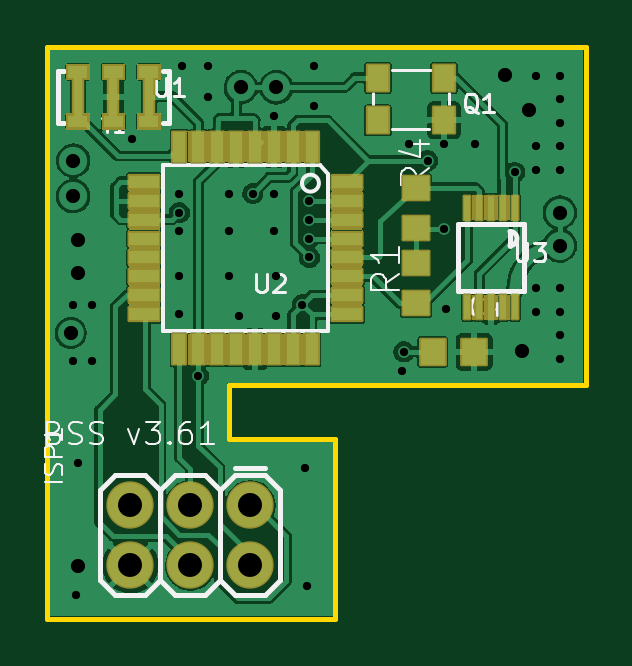
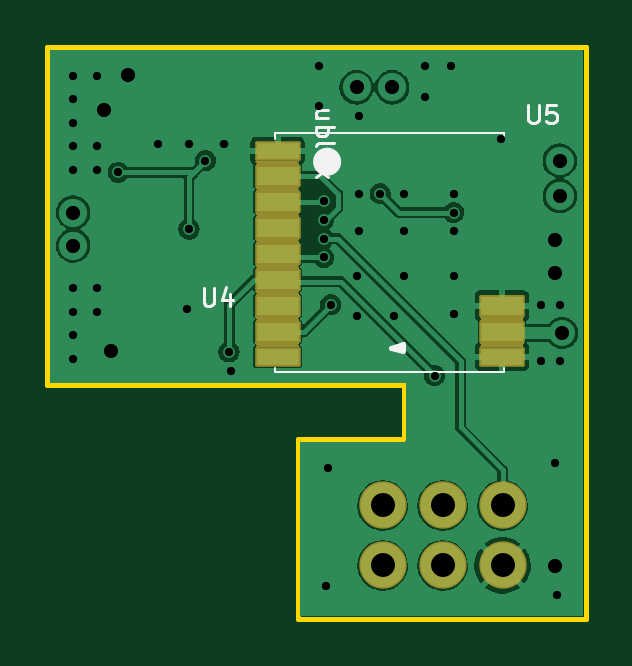
Circuit board: 11 layer files. Board 22.8 x 24.2 mm.
- bottom_mask: ict_v361-B_Mask.gbs (9431 bytes)
- paste: ict_v361-B_Paste.gbp (930 bytes)
- bottom_silk: ict_v361-B_Silkscreen.gbo (4818 bytes)
- bottom_copper: ict_v361-Bottom.gbl (63604 bytes)
- outline: ict_v361-Edge_Cuts.gm1 (993 bytes)
- top_mask: ict_v361-F_Mask.gts (34511 bytes)
- paste: ict_v361-F_Paste.gtp (3031 bytes)
- top_silk: ict_v361-F_Silkscreen.gto (15192 bytes)
- drill: ict_v361-NPTH.drl (338 bytes)
- drill: ict_v361-PTH.drl (1855 bytes)
- top_copper: ict_v361-Top.gtl (123994 bytes)

=== bottom_mask: ict_v361-B_Mask.gbs (9431 bytes, source omitted) ===
=== paste: ict_v361-B_Paste.gbp ===
G04 #@! TF.GenerationSoftware,KiCad,Pcbnew,6.0.5-a6ca702e91~116~ubuntu20.04.1*
G04 #@! TF.CreationDate,2022-05-08T17:52:19+03:00*
G04 #@! TF.ProjectId,ict_v361,6963745f-7633-4363-912e-6b696361645f,rev?*
G04 #@! TF.SameCoordinates,Original*
G04 #@! TF.FileFunction,Paste,Bot*
G04 #@! TF.FilePolarity,Positive*
%FSLAX46Y46*%
G04 Gerber Fmt 4.6, Leading zero omitted, Abs format (unit mm)*
G04 Created by KiCad (PCBNEW 6.0.5-a6ca702e91~116~ubuntu20.04.1) date 2022-05-08 17:52:19*
%MOMM*%
%LPD*%
G01*
G04 APERTURE LIST*
%ADD10R,1.800000X0.700000*%
%ADD11R,1.800000X0.800000*%
G04 APERTURE END LIST*
D10*
X150151100Y-106003600D03*
X150151100Y-97303600D03*
D11*
X150151100Y-98353600D03*
X150151100Y-99453600D03*
X150151100Y-100553600D03*
X150151100Y-101653600D03*
X150151100Y-102753600D03*
X150151100Y-103853600D03*
X150151100Y-104953600D03*
D10*
X140651100Y-106003600D03*
D11*
X140651100Y-103853600D03*
X140651100Y-104953600D03*
M02*

=== bottom_silk: ict_v361-B_Silkscreen.gbo ===
G04 #@! TF.GenerationSoftware,KiCad,Pcbnew,6.0.5-a6ca702e91~116~ubuntu20.04.1*
G04 #@! TF.CreationDate,2022-05-08T17:52:19+03:00*
G04 #@! TF.ProjectId,ict_v361,6963745f-7633-4363-912e-6b696361645f,rev?*
G04 #@! TF.SameCoordinates,Original*
G04 #@! TF.FileFunction,Legend,Bot*
G04 #@! TF.FilePolarity,Positive*
%FSLAX46Y46*%
G04 Gerber Fmt 4.6, Leading zero omitted, Abs format (unit mm)*
G04 Created by KiCad (PCBNEW 6.0.5-a6ca702e91~116~ubuntu20.04.1) date 2022-05-08 17:52:19*
%MOMM*%
%LPD*%
G01*
G04 APERTURE LIST*
G04 Aperture macros list*
%AMRoundRect*
0 Rectangle with rounded corners*
0 $1 Rounding radius*
0 $2 $3 $4 $5 $6 $7 $8 $9 X,Y pos of 4 corners*
0 Add a 4 corners polygon primitive as box body*
4,1,4,$2,$3,$4,$5,$6,$7,$8,$9,$2,$3,0*
0 Add four circle primitives for the rounded corners*
1,1,$1+$1,$2,$3*
1,1,$1+$1,$4,$5*
1,1,$1+$1,$6,$7*
1,1,$1+$1,$8,$9*
0 Add four rect primitives between the rounded corners*
20,1,$1+$1,$2,$3,$4,$5,0*
20,1,$1+$1,$4,$5,$6,$7,0*
20,1,$1+$1,$6,$7,$8,$9,0*
20,1,$1+$1,$8,$9,$2,$3,0*%
G04 Aperture macros list end*
%ADD10C,0.112000*%
%ADD11C,0.203200*%
%ADD12C,0.121920*%
%ADD13C,0.600000*%
%ADD14C,0.100000*%
%ADD15C,2.006600*%
%ADD16RoundRect,0.063500X-0.900000X-0.350000X0.900000X-0.350000X0.900000X0.350000X-0.900000X0.350000X0*%
%ADD17RoundRect,0.063500X-0.900000X-0.400000X0.900000X-0.400000X0.900000X0.400000X-0.900000X0.400000X0*%
G04 APERTURE END LIST*
D10*
X153278547Y-103102609D02*
X153278547Y-103717847D01*
X153242357Y-103790228D01*
X153206166Y-103826419D01*
X153133785Y-103862609D01*
X152989023Y-103862609D01*
X152916642Y-103826419D01*
X152880452Y-103790228D01*
X152844261Y-103717847D01*
X152844261Y-103102609D01*
X152156642Y-103355942D02*
X152156642Y-103862609D01*
X152337595Y-103066419D02*
X152518547Y-103609276D01*
X152048071Y-103609276D01*
X139535247Y-95357609D02*
X139535247Y-95972847D01*
X139499057Y-96045228D01*
X139462866Y-96081419D01*
X139390485Y-96117609D01*
X139245723Y-96117609D01*
X139173342Y-96081419D01*
X139137152Y-96045228D01*
X139100961Y-95972847D01*
X139100961Y-95357609D01*
X138377152Y-95357609D02*
X138739057Y-95357609D01*
X138775247Y-95719514D01*
X138739057Y-95683323D01*
X138666676Y-95647133D01*
X138485723Y-95647133D01*
X138413342Y-95683323D01*
X138377152Y-95719514D01*
X138340961Y-95791895D01*
X138340961Y-95972847D01*
X138377152Y-96045228D01*
X138413342Y-96081419D01*
X138485723Y-96117609D01*
X138666676Y-96117609D01*
X138739057Y-96081419D01*
X138775247Y-96045228D01*
D11*
X144830900Y-105450200D02*
X145338900Y-105628000D01*
X145338900Y-105628000D02*
X144830900Y-105780400D01*
X144830900Y-105780400D02*
X144830900Y-105450200D01*
X144830900Y-105450200D02*
X144932500Y-105678800D01*
X144932500Y-105678800D02*
X145059500Y-105602600D01*
D12*
X148008307Y-95907465D02*
X148523080Y-95907465D01*
X148008307Y-95576540D02*
X148412771Y-95576540D01*
X148486310Y-95613309D01*
X148523080Y-95686848D01*
X148523080Y-95797157D01*
X148486310Y-95870696D01*
X148449541Y-95907465D01*
X148523080Y-96275161D02*
X147750920Y-96275161D01*
X148045076Y-96275161D02*
X148008307Y-96348700D01*
X148008307Y-96495778D01*
X148045076Y-96569317D01*
X148081846Y-96606086D01*
X148155385Y-96642856D01*
X148376002Y-96642856D01*
X148449541Y-96606086D01*
X148486310Y-96569317D01*
X148523080Y-96495778D01*
X148523080Y-96348700D01*
X148486310Y-96275161D01*
X148523080Y-97084090D02*
X148486310Y-97010551D01*
X148412771Y-96973782D01*
X147750920Y-96973782D01*
X148523080Y-97488555D02*
X148486310Y-97415016D01*
X148449541Y-97378246D01*
X148376002Y-97341477D01*
X148155385Y-97341477D01*
X148081846Y-97378246D01*
X148045076Y-97415016D01*
X148008307Y-97488555D01*
X148008307Y-97598863D01*
X148045076Y-97672402D01*
X148081846Y-97709172D01*
X148155385Y-97745942D01*
X148376002Y-97745942D01*
X148449541Y-97709172D01*
X148486310Y-97672402D01*
X148523080Y-97598863D01*
X148523080Y-97488555D01*
X148523080Y-98003328D02*
X148008307Y-98407793D01*
X148008307Y-98003328D02*
X148523080Y-98407793D01*
D13*
X148351100Y-97753600D02*
G75*
G03*
X148351100Y-97753600I-300000J0D01*
G01*
D14*
X140551100Y-106653600D02*
X140551100Y-106503600D01*
X150251100Y-106653600D02*
X150251100Y-106503600D01*
X140551100Y-106653600D02*
X150251100Y-106653600D01*
X150251100Y-96803600D02*
X150251100Y-96553600D01*
X140551100Y-96553600D02*
X150251100Y-96553600D01*
X140551100Y-96803600D02*
X140551100Y-96553600D01*
%LPC*%
D15*
X140621100Y-114843600D03*
X140621100Y-112303600D03*
X143161100Y-114843600D03*
X143161100Y-112303600D03*
X145701100Y-114843600D03*
X145701100Y-112303600D03*
D16*
X150151100Y-106003600D03*
X150151100Y-97303600D03*
D17*
X150151100Y-98353600D03*
X150151100Y-99453600D03*
X150151100Y-100553600D03*
X150151100Y-101653600D03*
X150151100Y-102753600D03*
X150151100Y-103853600D03*
X150151100Y-104953600D03*
D16*
X140651100Y-106003600D03*
D17*
X140651100Y-103853600D03*
X140651100Y-104953600D03*
M02*

=== bottom_copper: ict_v361-Bottom.gbl (63604 bytes, source omitted) ===
=== outline: ict_v361-Edge_Cuts.gm1 ===
G04 #@! TF.GenerationSoftware,KiCad,Pcbnew,6.0.5-a6ca702e91~116~ubuntu20.04.1*
G04 #@! TF.CreationDate,2022-05-08T17:52:20+03:00*
G04 #@! TF.ProjectId,ict_v361,6963745f-7633-4363-912e-6b696361645f,rev?*
G04 #@! TF.SameCoordinates,Original*
G04 #@! TF.FileFunction,Profile,NP*
%FSLAX46Y46*%
G04 Gerber Fmt 4.6, Leading zero omitted, Abs format (unit mm)*
G04 Created by KiCad (PCBNEW 6.0.5-a6ca702e91~116~ubuntu20.04.1) date 2022-05-08 17:52:20*
%MOMM*%
%LPD*%
G01*
G04 APERTURE LIST*
G04 #@! TA.AperFunction,Profile*
%ADD10C,0.203200*%
G04 #@! TD*
G04 APERTURE END LIST*
D10*
X137101100Y-92903600D02*
X159901100Y-92903600D01*
X159901100Y-92903600D02*
X159901100Y-107203600D01*
X159901100Y-107203600D02*
X144801100Y-107203600D01*
X144801100Y-107203600D02*
X144801100Y-109503600D01*
X144801100Y-109503600D02*
X149301100Y-109503600D01*
X149301100Y-109503600D02*
X149301100Y-117103600D01*
X149301100Y-117103600D02*
X137101100Y-117103600D01*
X137101100Y-117103600D02*
X137101100Y-92903600D01*
M02*

=== top_mask: ict_v361-F_Mask.gts (34511 bytes, source omitted) ===
=== paste: ict_v361-F_Paste.gtp ===
G04 #@! TF.GenerationSoftware,KiCad,Pcbnew,6.0.5-a6ca702e91~116~ubuntu20.04.1*
G04 #@! TF.CreationDate,2022-05-08T17:52:19+03:00*
G04 #@! TF.ProjectId,ict_v361,6963745f-7633-4363-912e-6b696361645f,rev?*
G04 #@! TF.SameCoordinates,Original*
G04 #@! TF.FileFunction,Paste,Top*
G04 #@! TF.FilePolarity,Positive*
%FSLAX46Y46*%
G04 Gerber Fmt 4.6, Leading zero omitted, Abs format (unit mm)*
G04 Created by KiCad (PCBNEW 6.0.5-a6ca702e91~116~ubuntu20.04.1) date 2022-05-08 17:52:19*
%MOMM*%
%LPD*%
G01*
G04 APERTURE LIST*
%ADD10R,1.270000X0.558800*%
%ADD11R,0.558800X1.270000*%
%ADD12R,0.250000X1.000000*%
%ADD13R,0.900000X1.100000*%
%ADD14R,1.050000X1.080000*%
%ADD15R,1.100000X1.000000*%
%ADD16R,0.400000X1.600000*%
G04 APERTURE END LIST*
G36*
X138801100Y-94203600D02*
G01*
X138001100Y-94203600D01*
X138001100Y-93703600D01*
X138801100Y-93703600D01*
X138801100Y-94203600D01*
G37*
G36*
X140301100Y-94203600D02*
G01*
X139501100Y-94203600D01*
X139501100Y-93703600D01*
X140301100Y-93703600D01*
X140301100Y-94203600D01*
G37*
G36*
X141801100Y-94203600D02*
G01*
X141001100Y-94203600D01*
X141001100Y-93703600D01*
X141801100Y-93703600D01*
X141801100Y-94203600D01*
G37*
G36*
X138801100Y-96303600D02*
G01*
X138001100Y-96303600D01*
X138001100Y-95803600D01*
X138801100Y-95803600D01*
X138801100Y-96303600D01*
G37*
G36*
X140301100Y-96303600D02*
G01*
X139501100Y-96303600D01*
X139501100Y-95803600D01*
X140301100Y-95803600D01*
X140301100Y-96303600D01*
G37*
G36*
X141801100Y-96303600D02*
G01*
X141001100Y-96303600D01*
X141001100Y-95803600D01*
X141801100Y-95803600D01*
X141801100Y-96303600D01*
G37*
D10*
X149793700Y-98603600D03*
X149793700Y-99403600D03*
X149793700Y-100203600D03*
X149793700Y-101003600D03*
X149793700Y-101803600D03*
X149793700Y-102603600D03*
X149793700Y-103403600D03*
X149793700Y-104203600D03*
D11*
X148301100Y-105696200D03*
X147501100Y-105696200D03*
X146701100Y-105696200D03*
X145901100Y-105696200D03*
X145101100Y-105696200D03*
X144301100Y-105696200D03*
X143501100Y-105696200D03*
X142701100Y-105696200D03*
D10*
X141208500Y-104203600D03*
X141208500Y-103403600D03*
X141208500Y-102603600D03*
X141208500Y-101803600D03*
X141208500Y-101003600D03*
X141208500Y-100203600D03*
X141208500Y-99403600D03*
X141208500Y-98603600D03*
D11*
X142701100Y-97111000D03*
X143501100Y-97111000D03*
X144301100Y-97111000D03*
X145101100Y-97111000D03*
X145901100Y-97111000D03*
X146701100Y-97111000D03*
X147501100Y-97111000D03*
X148301100Y-97111000D03*
D12*
X156891000Y-103918300D03*
X156391000Y-103918300D03*
X155891000Y-103918300D03*
X155391000Y-103918300D03*
X154891000Y-103918300D03*
X154891000Y-99692100D03*
X155391000Y-99692100D03*
X155891000Y-99692100D03*
X156391000Y-99692100D03*
X156891000Y-99692100D03*
D13*
X151101100Y-96003600D03*
X153901100Y-94203600D03*
X153901100Y-96003600D03*
X151101100Y-94203600D03*
D14*
X155176100Y-105803600D03*
X153426100Y-105803600D03*
D15*
X152701100Y-100553600D03*
X152701100Y-98853600D03*
X152701100Y-102053600D03*
X152701100Y-103753600D03*
D16*
X138401100Y-95003600D03*
X139901100Y-95003600D03*
X141401100Y-95003600D03*
M02*

=== top_silk: ict_v361-F_Silkscreen.gto (15192 bytes, source omitted) ===
=== drill: ict_v361-NPTH.drl ===
M48
; DRILL file {KiCad 6.0.5-a6ca702e91~116~ubuntu20.04.1} date 2022 m. gegužės 08 d. 17:52:22
; FORMAT={-:-/ absolute / metric / decimal}
; #@! TF.CreationDate,2022-05-08T17:52:22+03:00
; #@! TF.GenerationSoftware,Kicad,Pcbnew,6.0.5-a6ca702e91~116~ubuntu20.04.1
; #@! TF.FileFunction,NonPlated,1,2,NPTH
FMAT,2
METRIC
%
G90
G05
T0
M30

=== drill: ict_v361-PTH.drl ===
M48
; DRILL file {KiCad 6.0.5-a6ca702e91~116~ubuntu20.04.1} date 2022 m. gegužės 08 d. 17:52:22
; FORMAT={-:-/ absolute / metric / decimal}
; #@! TF.CreationDate,2022-05-08T17:52:22+03:00
; #@! TF.GenerationSoftware,Kicad,Pcbnew,6.0.5-a6ca702e91~116~ubuntu20.04.1
; #@! TF.FileFunction,Plated,1,2,PTH
FMAT,2
METRIC
; #@! TA.AperFunction,Plated,PTH,ViaDrill
T1C0.350
; #@! TA.AperFunction,Plated,PTH,ViaDrill
T2C0.600
; #@! TA.AperFunction,Plated,PTH,ComponentDrill
T3C1.016
%
G90
G05
T1
X138.201Y-103.804
X138.201Y-106.204
X138.301Y-116.104
X138.401Y-110.504
X139.001Y-103.804
X139.001Y-106.204
X140.701Y-96.804
X142.701Y-99.104
X142.701Y-99.904
X142.701Y-100.704
X142.701Y-102.604
X142.701Y-104.204
X142.801Y-93.704
X143.501Y-106.804
X143.901Y-93.704
X143.901Y-95.004
X144.801Y-99.104
X144.801Y-100.704
X144.801Y-102.604
X145.201Y-104.304
X145.801Y-99.104
X146.701Y-95.804
X146.701Y-99.104
X146.701Y-100.704
X146.801Y-102.604
X146.801Y-104.304
X147.901Y-103.804
X148.001Y-110.704
X148.101Y-115.704
X148.201Y-99.404
X148.201Y-100.204
X148.201Y-101.004
X148.201Y-101.804
X148.401Y-93.704
X148.401Y-95.404
X152.101Y-106.604
X152.201Y-105.804
X152.401Y-97.004
X153.201Y-97.704
X153.901Y-97.004
X153.901Y-100.604
X154.001Y-104.004
X155.201Y-97.004
X156.891Y-98.204
X157.801Y-94.104
X157.801Y-97.104
X157.801Y-98.104
X157.801Y-103.104
X157.801Y-104.104
X158.801Y-94.104
X158.801Y-95.104
X158.801Y-96.104
X158.801Y-97.104
X158.801Y-98.104
X158.801Y-103.104
X158.801Y-104.104
X158.801Y-105.104
X158.801Y-106.104
T2
X138.101Y-105.004
X138.201Y-97.704
X138.201Y-99.204
X138.392Y-101.071
X138.392Y-102.471
X138.392Y-114.871
X145.301Y-94.604
X146.801Y-94.604
X156.492Y-94.071
X157.192Y-105.771
X157.492Y-95.571
X158.801Y-99.904
X158.801Y-101.304
T3
X140.621Y-112.304
X140.621Y-114.844
X143.161Y-112.304
X143.161Y-114.844
X145.701Y-112.304
X145.701Y-114.844
T0
M30

=== top_copper: ict_v361-Top.gtl (123994 bytes, source omitted) ===
